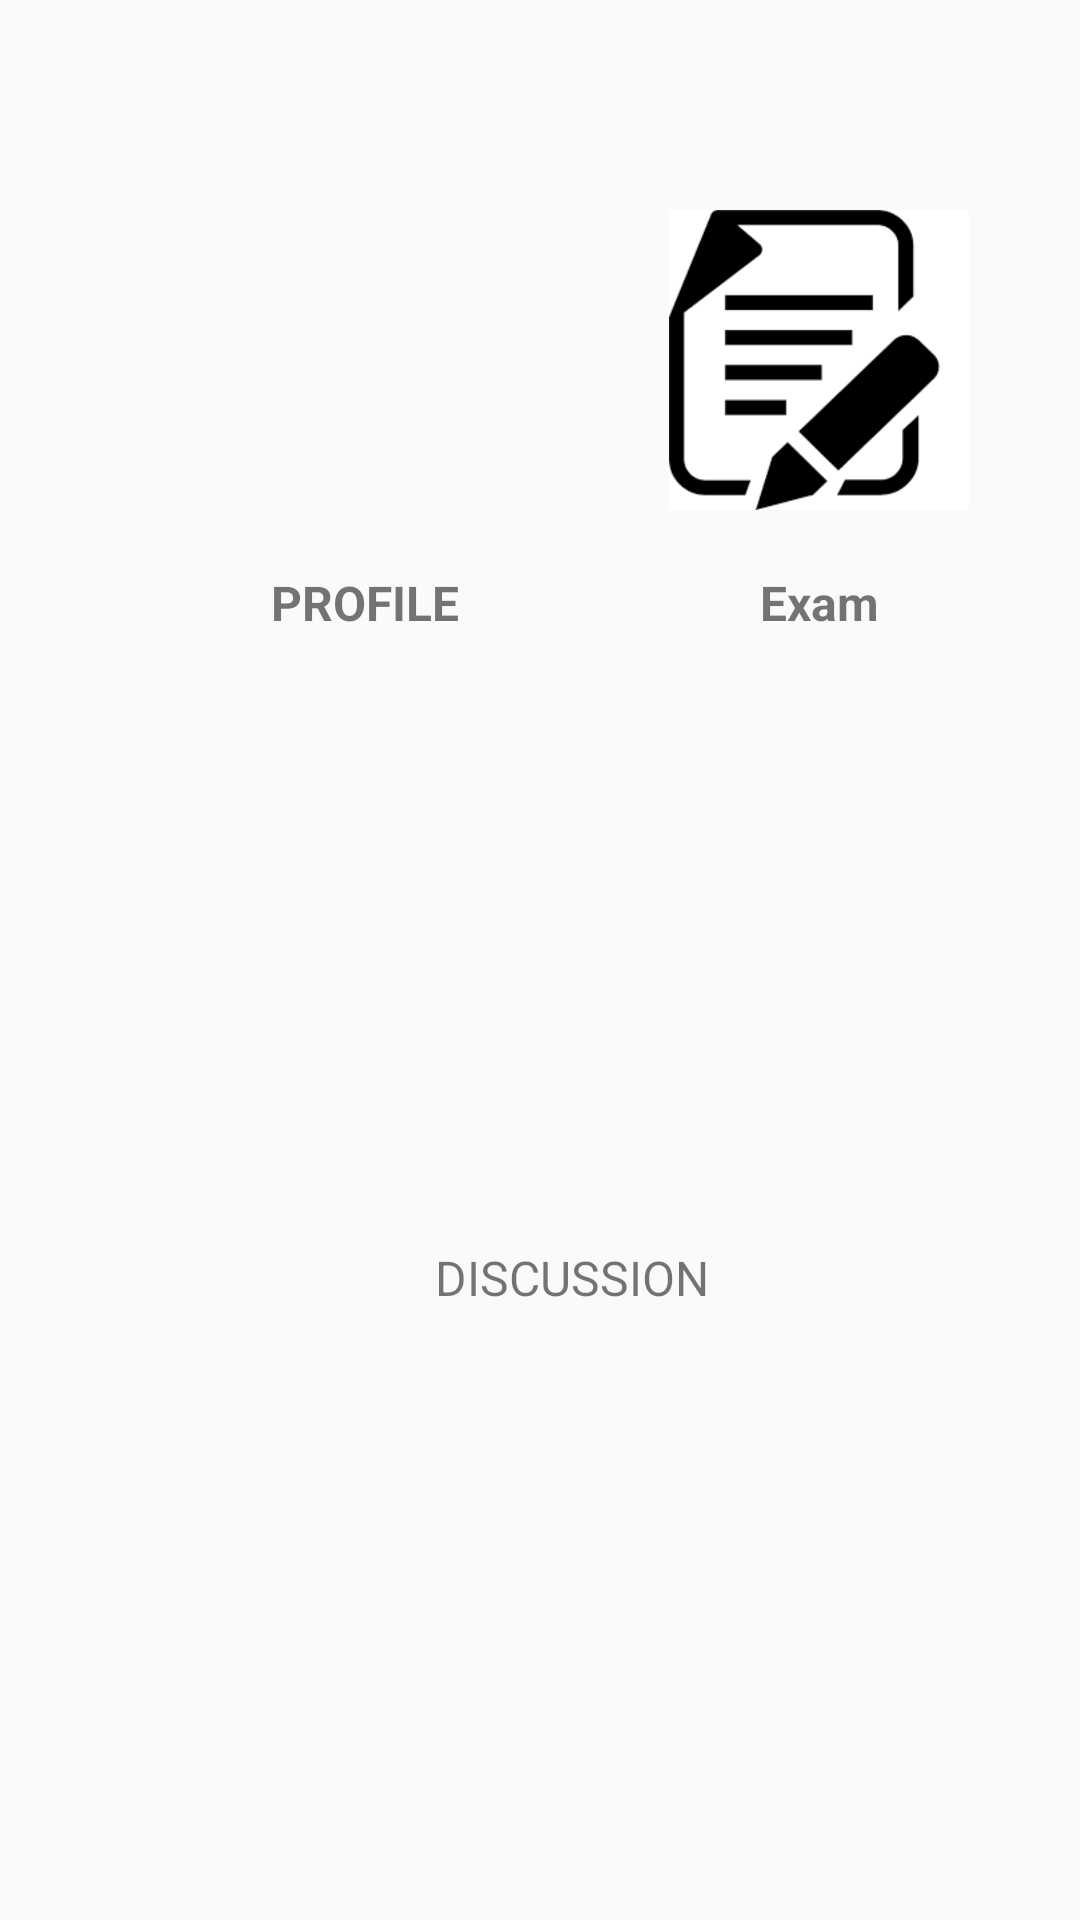

Write the Android layout XML for this screen, with the resource values it uses.
<!-- AndroidManifest.xml: application theme AppTheme -->
<!-- res/layout/activity_teacher.xml -->
<?xml version="1.0" encoding="utf-8"?>
<RelativeLayout  xmlns:android="http://schemas.android.com/apk/res/android"
    xmlns:app="http://schemas.android.com/apk/res-auto"
    xmlns:tools="http://schemas.android.com/tools"
    android:layout_width="match_parent"
    android:layout_height="match_parent"
    android:orientation="vertical"
    tools:context=".TeacherActivity">


    <LinearLayout
        android:id="@+id/linear1"
        android:layout_width="match_parent"
        android:layout_height="263dp"
        android:orientation="horizontal">


        <ImageView
            android:id="@+id/teacher_profile"
            android:layout_width="100dp"
            android:layout_height="100dp"
            android:layout_margin="70dp"
            android:layout_marginBottom="5dp"
            android:contentDescription="@string/teacherprofile"
            android:src="@drawable/teacher_profile" />

            <TextView
                android:id="@+id/profile_text"
                android:layout_width="wrap_content"
                android:layout_height="wrap_content"
                android:layout_marginStart="-150dp"
                android:layout_marginTop="190dp"
                android:text="@string/profile"
                android:textSize="16sp"
                android:textStyle="bold" />

        <ImageView
            android:id="@+id/exam"
            android:layout_width="100dp"
            android:layout_height="100dp"
            android:layout_margin="70dp"
            android:layout_marginBottom="5dp"
            android:contentDescription="@string/preparetest"
            android:src="@drawable/exam" />

            <TextView
                android:id="@+id/exam_text"
                android:layout_width="wrap_content"
                android:layout_height="wrap_content"
                android:layout_marginStart="-140dp"
                android:layout_marginTop="190dp"
                android:text="@string/exam"
                android:textSize="16sp"
                android:textStyle="bold" />


    </LinearLayout>


    <ImageView
        android:id="@+id/discussion_teacher"
        android:layout_width="100dp"
        android:layout_height="100dp"
        android:layout_marginStart="140dp"
        android:layout_marginTop="300dp"
        android:contentDescription="@string/sendnotice"
        android:src="@drawable/discussion_icon" />

        <TextView
            android:layout_width="wrap_content"
            android:layout_height="wrap_content"
            android:text="@string/discussion_teacher"
            android:layout_marginTop="415dp"
            android:textSize="16sp"
            android:layout_marginStart="145dp"/>

</RelativeLayout>
<!-- resources referenced by this layout -->
<resources>
  <!-- drawable exam: png bitmap (drawable, 2752 bytes) -->
  <string name="discussion_teacher">DISCUSSION</string>
  <string name="exam">Exam</string>
  <string name="preparetest">PrepareTest</string>
  <string name="profile">PROFILE</string>
  <string name="sendnotice">sendNotice</string>
  <string name="teacherprofile">teacherProfile</string>
  <style name="AppTheme" parent="Theme.AppCompat.Light.NoActionBar">
         
          
          <item name="colorPrimary">@color/colorPrimary</item>
          <item name="colorPrimaryDark">@color/colorPrimaryDark</item>
          <item name="colorAccent">@color/colorAccent</item>
          <item name="windowActionBar">false</item>
      </style>
  <color name="colorPrimary">#008577</color>
  <color name="colorPrimaryDark">#00574B</color>
  <color name="colorAccent">#D81B60</color>
</resources>
